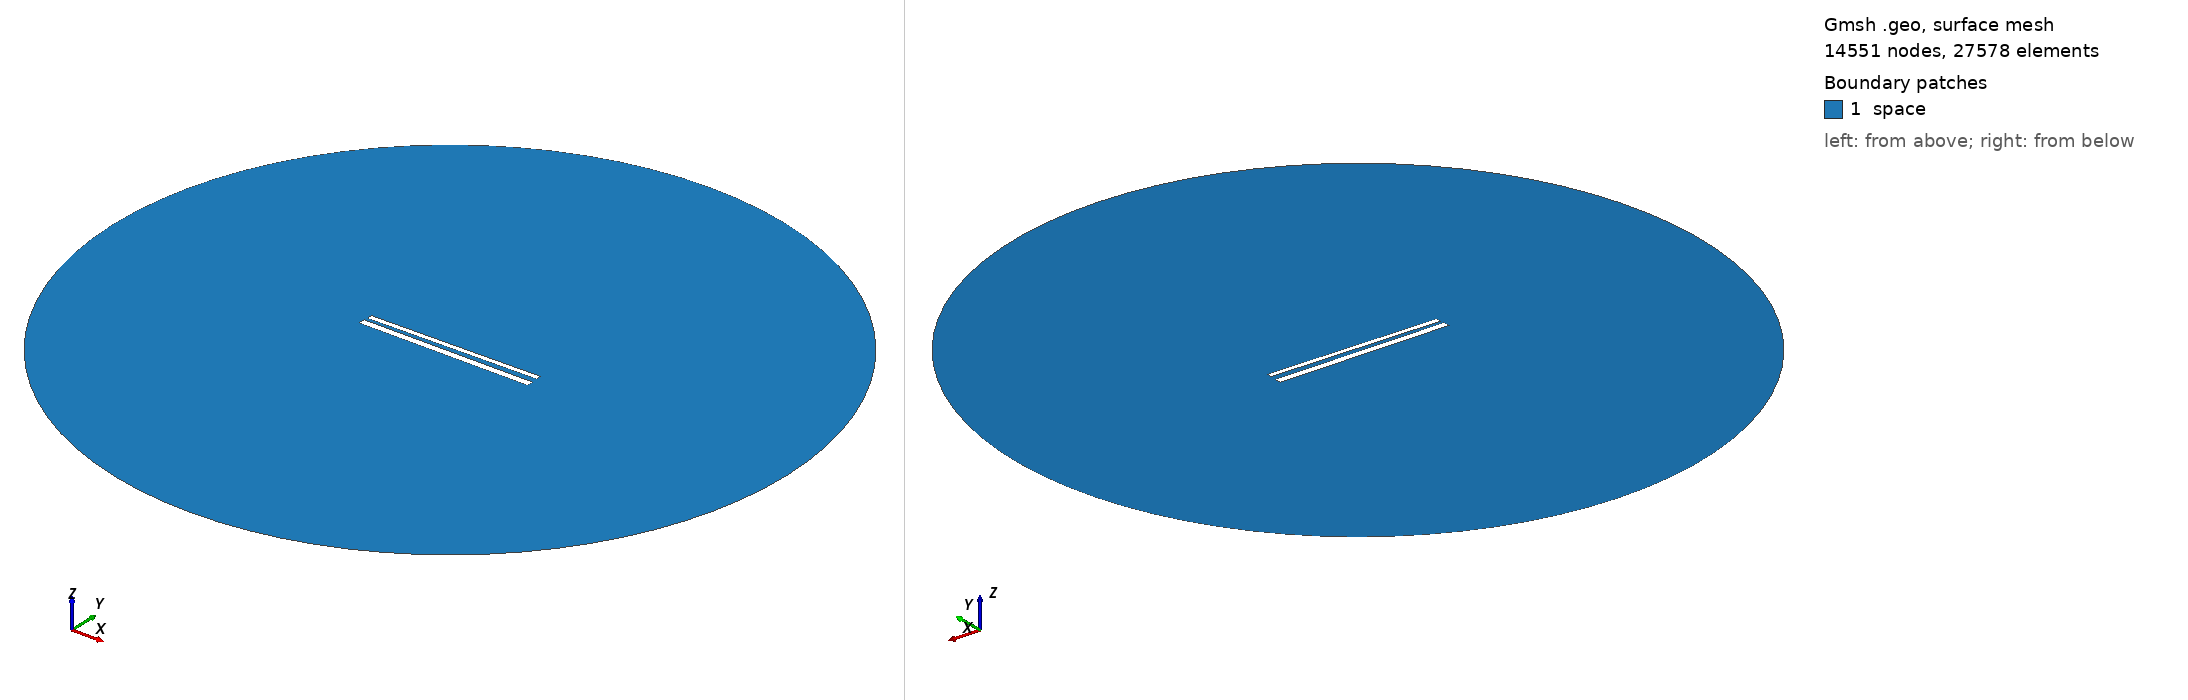

Gmsh geometry script, surface-meshed: 14551 nodes, 27578 surface elements. Boundary patches (legend numbers): 1 space. Left view from above one corner, right view from below the opposite corner. Legend entries are the model's physical surfaces. The drawing asked Gmsh for element sizes between 1% and 20% of the model's largest extent; the script's own settings can give other sizes.

=== 582.geo (drawn) ===
// Set the geometry kernel
SetFactory("OpenCASCADE");

//---------------------------------------
// Rectangles
//---------------------------------------

// Rectangle 1 (top)
Point(1) = {-49.62222222222222, 1.5722222222222222, 0, 1.0};
Point(2) = {49.62222222222222, 1.5722222222222222, 0, 1.0};
Point(3) = {49.62222222222222, 4.816666666666666, 0, 1.0};
Point(4) = {-49.62222222222222, 4.816666666666666, 0, 1.0};

Line(1) = {1, 2};
Line(2) = {2, 3};
Line(3) = {3, 4};
Line(4) = {4, 1};

Line Loop(1) = {1, 2, 3, 4};
Plane Surface(1) = {1};

Rotate { {0, 0, 1}, {0,  1.1944444444444444,  0}, 0.014 } {
  Surface{1};
}

// Rectangle 2 (bottom)
Point(5) = {-50,-1.1944444444444444, 0, 1.0};
Point(6) = { 50,-1.1944444444444444, 0, 1.0};
Point(7) = { 50,-5.194444444444445, 0, 1.0};
Point(8) = {-50,-5.194444444444445, 0, 1.0};

Line(5) = {5, 6};
Line(6) = {6, 7};
Line(7) = {7, 8};
Line(8) = {8, 5};

Line Loop(2) = {5, 6, 7, 8};
Plane Surface(2) = {2}; 


//---------------------------------------
// Circle
//---------------------------------------

// Define points
Point(9) = {0, 0, 0};        // Center
Point(10) = {200, 0, 0};     // Start point
Point(11) = {0, 200, 0};     // 90 degrees
Point(12) = {-200, 0, 0};    // 180 degrees
Point(13) = {0, -200, 0};    // 270 degrees

// Define circle arcs (each needs start, center, end)
Circle(9) = {10, 9, 11};
Circle(10) = {11, 9, 12};
Circle(11) = {12, 9, 13};
Circle(12) = {13, 9, 10};

// Define curve loop and surface if needed
Curve Loop(3) = {9, 10, 11, 12};
Surface(3) = {3};

// Subtract Rectangles from Circle
BooleanDifference{ Surface{3}; Delete; }{ Surface{1}; Surface{2}; Delete; }

//---------------------------------------
// Transfinite Lines and Surface
//---------------------------------------
r = 7;
Transfinite Line {1, 3} = 50*r Using Progression 1;
Transfinite Line {2, 4} = 2*r Using Progression 1;
Transfinite Line {5, 7} = 50*r Using Progression 1;
Transfinite Line {6, 8} = 2*r Using Progression 1;
Transfinite Line {9, 10, 11, 12} = 20 Using Progression 1;

//---------------------------------------
// Define Physical Groups
//---------------------------------------                

//--- Physical Curves
// Physical groups for boundaries
Physical Line("force_segment", 10) = {1};
Physical Line("upper_plate", 11) = {2, 3, 4};
Physical Line("lower_plate", 12) = {5, 6, 7, 8};
Physical Line("boundary", 20) = {9, 10, 11, 12};

//--- Physical Surfaces
Physical Surface("space", 30) = {3};

//---------------------------------------
// 6. Generate the Mesh
//---------------------------------------
Mesh 2;  // 2D mesh generation
